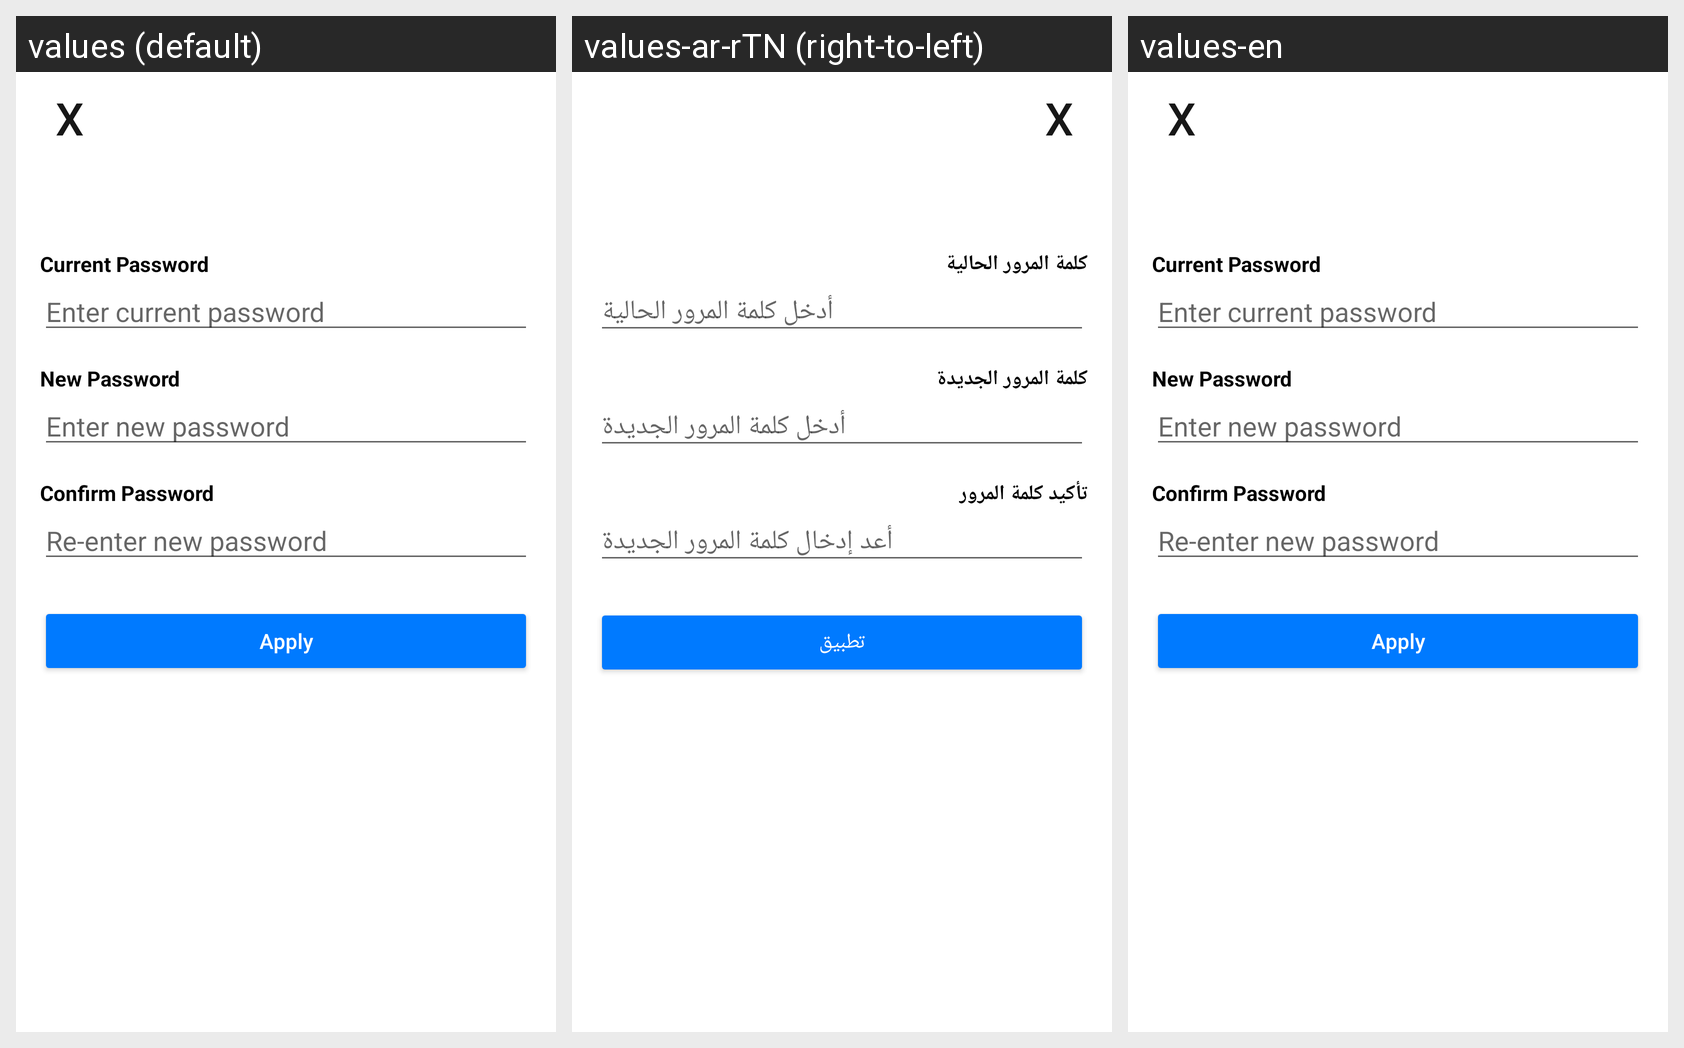

Here is an Android app screen in its default locale and in the app's own translations. Write out the translated-string differences for the strings that appear on this screen.
Android screen res/layout/fragment_user_profile_edit_password.xml rendered under 3 locales, left to right: values (default), values-ar-rTN (right-to-left), values-en. Device: Nexus 5 (rendered at 1080×1920; each locale shown at half size, 540×960, under a caption strip naming it); theme Theme.EspritClubs.
Strings drawn on this screen, with the default value and each locale's value (text and hints the layout hard-codes, and strings that could not be matched under every locale, appear in the picture but are not listed):

X
  values: X
  values-ar-rTN: X
  values-en: X

current_password
  values: Current Password
  values-ar-rTN: كلمة المرور الحالية
  values-en: Current Password

enter_current_password
  values: Enter current password
  values-ar-rTN: أدخل كلمة المرور الحالية
  values-en: Enter current password

new_password
  values: New Password
  values-ar-rTN: كلمة المرور الجديدة
  values-en: New Password

enter_new_password
  values: Enter new password
  values-ar-rTN: أدخل كلمة المرور الجديدة
  values-en: Enter new password

confirm_password
  values: Confirm Password
  values-ar-rTN: تأكيد كلمة المرور
  values-en: Confirm Password

re_enter_new_password
  values: Re-enter new password
  values-ar-rTN: أعد إدخال كلمة المرور الجديدة
  values-en: Re-enter new password

apply
  values: Apply
  values-ar-rTN: تطبيق
  values-en: Apply
